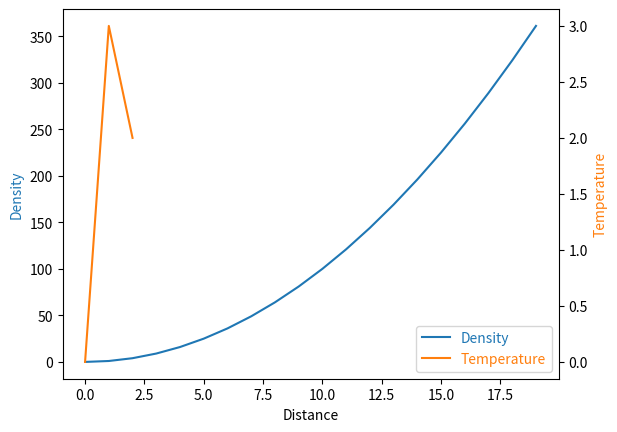

Write the Python code that produced this figure.
from mpl_toolkits.axes_grid1 import host_subplot
import matplotlib.pyplot as plt

host = host_subplot(111)

par = host.twinx()

host.set_xlabel("Distance")
host.set_ylabel("Density")
par.set_ylabel("Temperature")

p1, = host.plot([x for x in range(20)], [y**2 for y in range(20)], label="Density")
p2, = par.plot([0, 1, 2], [0, 3, 2], label="Temperature")

leg = plt.legend()

host.yaxis.get_label().set_color(p1.get_color())
leg.texts[0].set_color(p1.get_color())

par.yaxis.get_label().set_color(p2.get_color())
leg.texts[1].set_color(p2.get_color())

plt.show()